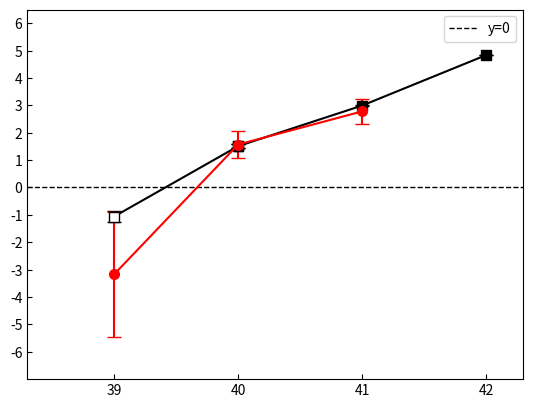

Reproduce this figure in Python.
import matplotlib.pyplot as plt


# データセット1
x_values1 = [39,40,41]
y_values1 = [-3.17,1.57,2.78]
x_error1 = [0,0,0]
y_error1 = [2.287, 0.488, 0.45]

# データセット2
x_values2 = [40,41,42]
y_values2 = [1.510,2.993,4.83589]
x_error2 = [0,0,0]
y_error2 = [0.07,0.028,0.0027]

# データセット2
x_values3 = [39,40]
y_values3 = [-1.060,1.510]
x_error3 = [0,0]
y_error3 = [0.2,0.07]


# スキャッタープロットとエラーバーを描画
#plt.errorbar(x_values1, y_values1, yerr=y_error1, fmt='o-',markerfacecolor='red',color='red',capsize=5,markersize=7)

plt.errorbar(x_values3, y_values3, yerr=y_error3, fmt='s-', capsize=5, color='black',markerfacecolor='white',markersize=7)

plt.errorbar(x_values2, y_values2, yerr=y_error2, fmt='s-', capsize=5, color='black',markersize=7)

plt.errorbar(x_values1, y_values1, yerr=y_error1, fmt='o-',markerfacecolor='red',color='red',capsize=5,markersize=7)

plt.axhline(0, color='black', linestyle='--', linewidth=1, label='y=0')


#r グラフのタイトルと軸ラベルを設定
#plt.title('Scatter Plot with Multiple Data Sets')
#plt.xlabel('X-axis')
#plt.ylabel('Y-axis')

plt.xticks([39,40,41,42])
plt.yticks([-6,-5,-4,-3,-2,-1,0,1,2,3,4,5,6])


plt.tick_params(axis='both', which='both', direction='in')

# 凡例を表示
plt.legend()

plt.xlim(38.3,42.3)
plt.ylim(-7,6.5)


# グリッドを表示
#plt.grid(True)

# グラフを表示
#plt.show()

#plt.savefig('./plot_s2p_ti_final.svg',format='svg')
plt.savefig('./plot_s2p_ti_20240215.svg',format='svg')
